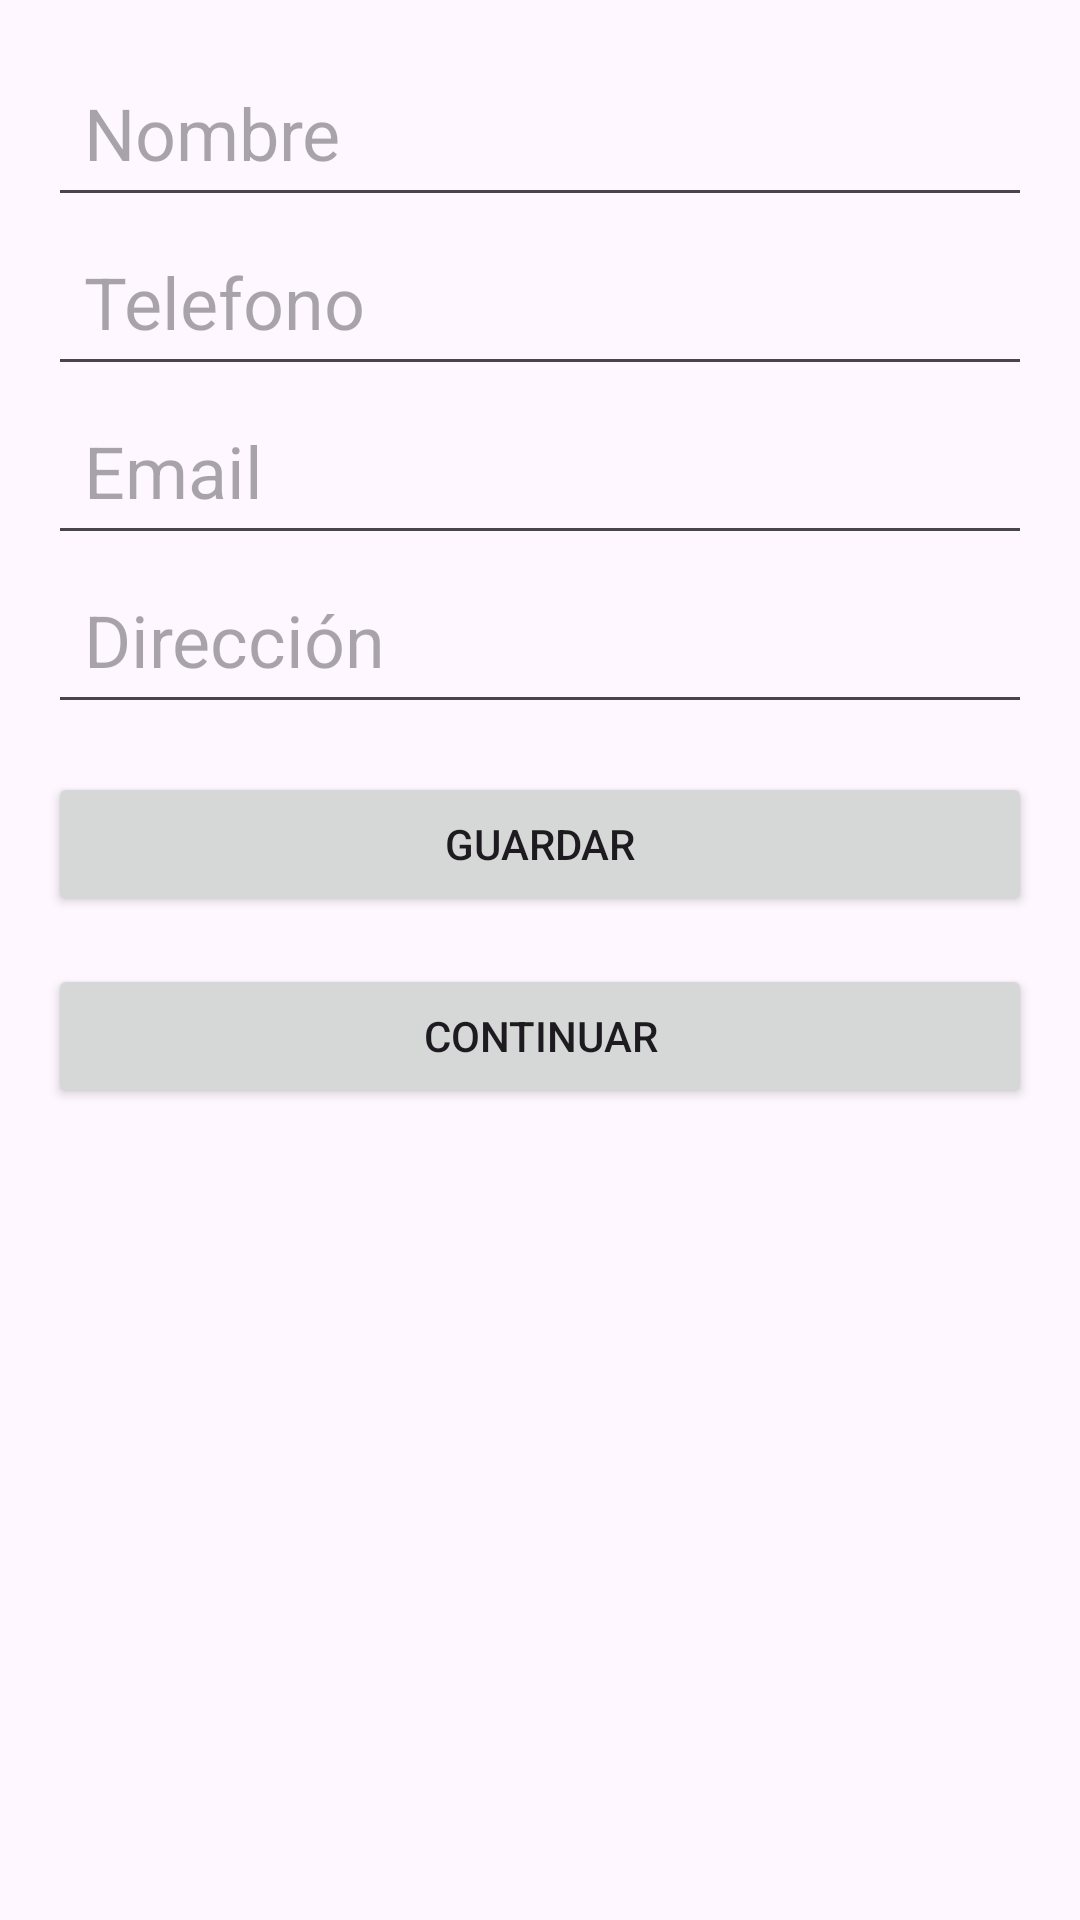

Write the Android layout XML for this screen, with the resource values it uses.
<!-- AndroidManifest.xml: application theme Theme.Proyecto_Final_Oficial -->
<!-- res/layout/activity_datos.xml -->
<LinearLayout
    xmlns:android="http://schemas.android.com/apk/res/android"
    xmlns:tools="http://schemas.android.com/tools"
    android:layout_width="match_parent"
    android:layout_height="match_parent"
    android:orientation="vertical"
    android:padding="16dp">

    <EditText
        android:id="@+id/TextxNombre"
        android:layout_width="match_parent"
        android:layout_height="wrap_content"
        android:hint="@string/TextxNombre"
        android:minHeight="48dp"
        android:padding="12dp"
        android:textSize="24sp" />

    <EditText
        android:id="@+id/TextxTelefono"
        android:layout_width="match_parent"
        android:layout_height="wrap_content"
        android:hint="@string/TextxTelefono"
        android:inputType="phone"
        android:minHeight="48dp"
        android:padding="12dp"
        android:textSize="24sp" />

    <EditText
        android:id="@+id/TextxEmail"
        android:layout_width="match_parent"
        android:layout_height="wrap_content"
        android:hint="@string/TextxEmail"
    android:inputType="textEmailAddress"
    android:textSize="24sp"
    android:minHeight="48dp"
    android:padding="12dp"
     />

    <EditText
        android:id="@+id/editTextDireccion"
        android:layout_width="match_parent"
        android:layout_height="wrap_content"
        android:hint="@string/editTextDireccion"
        android:minHeight="48dp"
        android:padding="12dp"

        android:textSize="24sp" />

    <Button
        android:id="@+id/buttonGuardar"
        android:layout_width="match_parent"
        android:layout_height="wrap_content"
        android:text="@string/buttonGuardar"
        android:layout_marginTop="16dp" />

    <Button
        android:id="@+id/btnSeguir"
        android:layout_width="match_parent"
        android:layout_height="wrap_content"
        android:layout_marginTop="16dp"
        android:text="@string/btnSeguir" />



</LinearLayout>
<!-- resources referenced by this layout -->
<resources>
  <string name="TextxEmail">"Email"</string>
  <string name="TextxNombre">Nombre</string>
  <string name="TextxTelefono">Telefono</string>
  <string name="btnSeguir">Continuar</string>
  <string name="buttonGuardar">Guardar</string>
  <string name="editTextDireccion">Dirección</string>
  <style name="Theme.Proyecto_Final_Oficial" parent="Base.Theme.Proyecto_Final_Oficial" />
  <style name="Base.Theme.Proyecto_Final_Oficial" parent="Theme.Material3.DayNight.NoActionBar">
          
          
      </style>
</resources>
